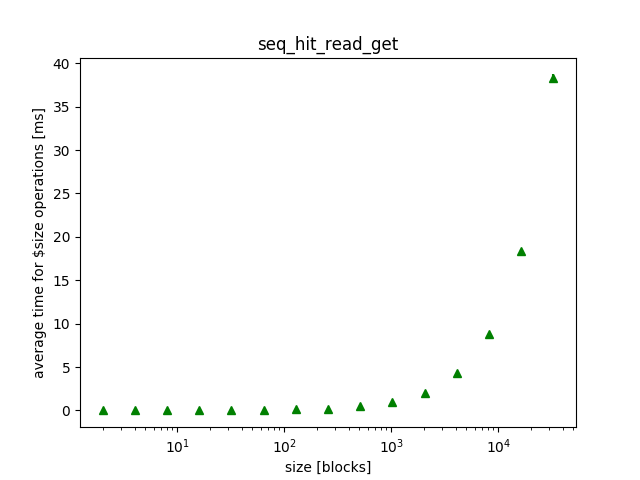

Values plotted in this chart, from the file beside it:
size, mean, variance, 
1024, 0.9635, 0.000533, 
128, 0.1051, 0.000015, 
16384, 18.35, 0.2942, 
16, 0.009850, 0.000001, 
2048, 2.031, 0.003520, 
256, 0.2183, 0.000012, 
2, 0.001100, 0.000000, 
32768, 38.25, 0.4713, 
32, 0.0223, 0.000002, 
4096, 4.295, 0.01638, 
4, 0.002450, 0.000001, 
512, 0.4653, 0.000131, 
64, 0.04795, 0.000003, 
8192, 8.786, 0.03845, 
8, 0.004100, 0.000000, 
